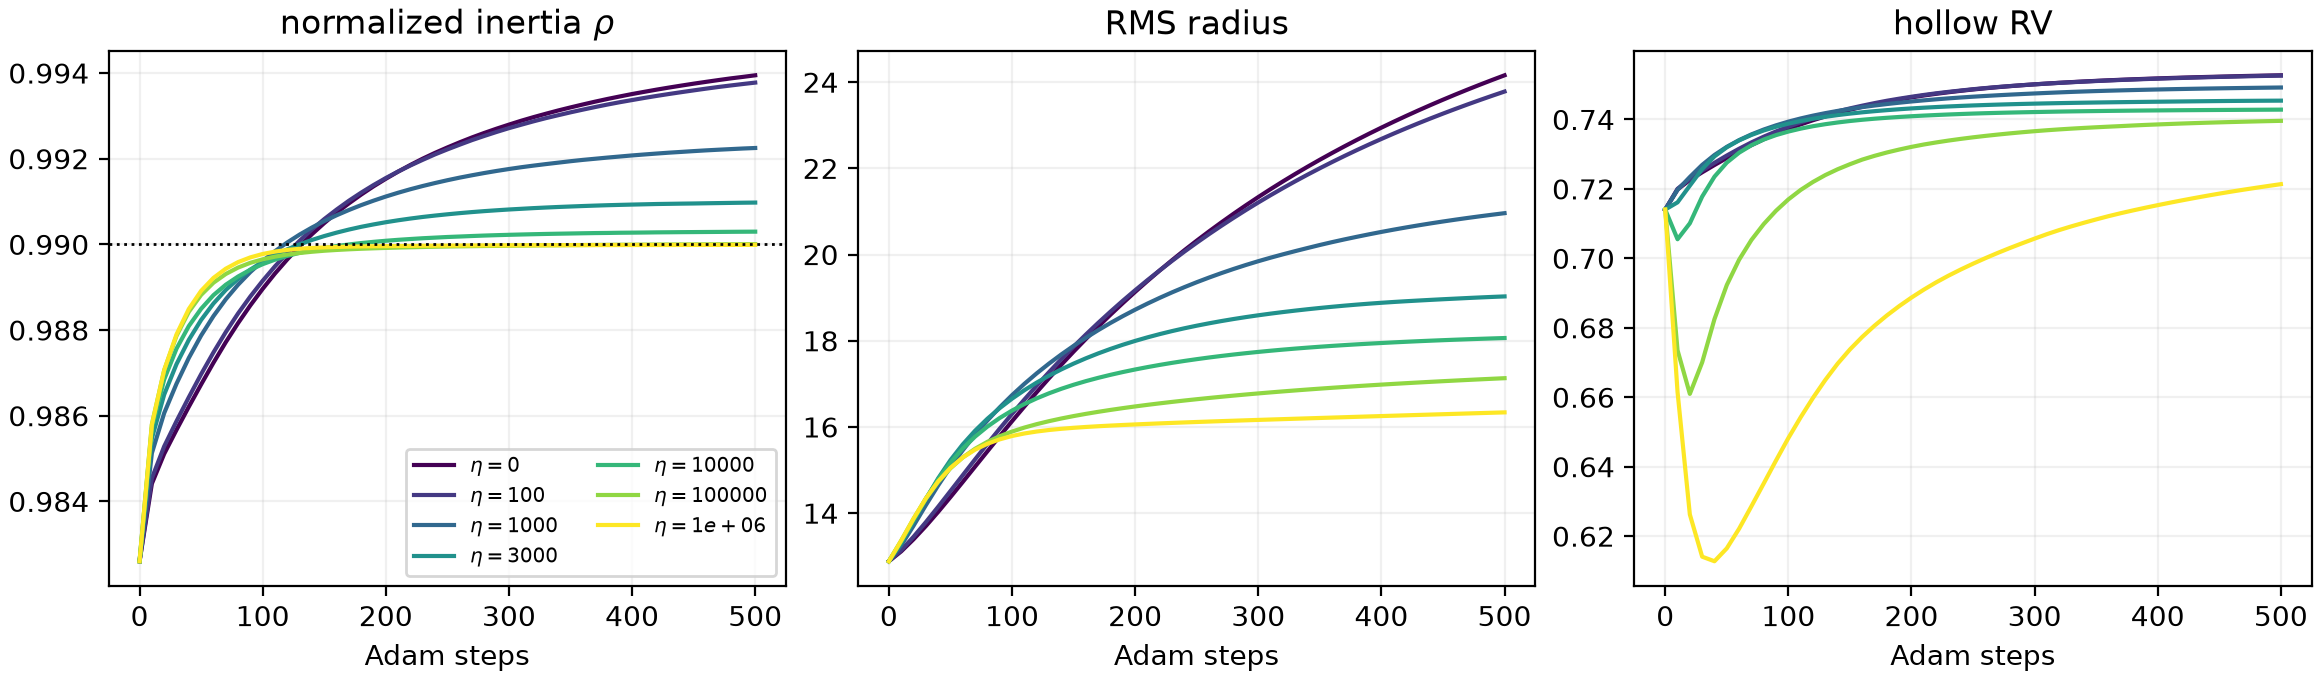

Data behind this chart, as committed beside it:
eta, step, rv_full, rv_hollow, rho, rho_error, rms_radius, dimensionless_penalty, objective
0.0, 0, 0.6706, 0.714, 0.9826, 0.007398, 12.88, 0.0, 0.714
0.0, 10, 0.6652, 0.7198, 0.9844, 0.005586, 13.11, 0.0, 0.7198
0.0, 20, 0.6649, 0.7226, 0.9851, 0.004891, 13.39, 0.0, 0.7226
0.0, 30, 0.6646, 0.7248, 0.9857, 0.004331, 13.7, 0.0, 0.7248
0.0, 40, 0.6641, 0.7269, 0.9862, 0.003791, 14.03, 0.0, 0.7269
0.0, 50, 0.6634, 0.7289, 0.9867, 0.00327, 14.37, 0.0, 0.7289
0.0, 60, 0.6625, 0.7308, 0.9872, 0.002764, 14.72, 0.0, 0.7308
0.0, 70, 0.6614, 0.7326, 0.9877, 0.002285, 15.08, 0.0, 0.7326
0.0, 80, 0.6603, 0.7343, 0.9882, 0.001839, 15.43, 0.0, 0.7343
0.0, 90, 0.659, 0.7358, 0.9886, 0.001423, 15.79, 0.0, 0.7358
0.0, 100, 0.6576, 0.7373, 0.989, 0.001038, 16.13, 0.0, 0.7373
0.0, 110, 0.6562, 0.7386, 0.9893, 0.0006795, 16.47, 0.0, 0.7386
0.0, 120, 0.6547, 0.7398, 0.9896, 0.0003502, 16.81, 0.0, 0.7398
0.0, 130, 0.6531, 0.7409, 0.99, 4.419617798401276e-05, 17.13, 0.0, 0.7409
0.0, 140, 0.6515, 0.7419, 0.9902, 0.0002372, 17.44, 0.0, 0.7419
0.0, 150, 0.65, 0.7428, 0.9905, 0.0004967, 17.75, 0.0, 0.7428
0.0, 160, 0.6484, 0.7436, 0.9907, 0.0007374, 18.04, 0.0, 0.7436
0.0, 170, 0.6469, 0.7444, 0.991, 0.0009567, 18.33, 0.0, 0.7444
0.0, 180, 0.6454, 0.7451, 0.9912, 0.001163, 18.61, 0.0, 0.7451
0.0, 190, 0.6439, 0.7458, 0.9914, 0.001354, 18.87, 0.0, 0.7458
0.0, 200, 0.6424, 0.7464, 0.9915, 0.001531, 19.13, 0.0, 0.7464
0.0, 210, 0.6409, 0.7469, 0.9917, 0.001698, 19.39, 0.0, 0.7469
0.0, 220, 0.6395, 0.7474, 0.9919, 0.001854, 19.63, 0.0, 0.7474
0.0, 230, 0.638, 0.7478, 0.992, 0.002001, 19.87, 0.0, 0.7478
0.0, 240, 0.6367, 0.7482, 0.9921, 0.002137, 20.1, 0.0, 0.7482
0.0, 250, 0.6353, 0.7486, 0.9923, 0.002262, 20.32, 0.0, 0.7486
0.0, 260, 0.634, 0.749, 0.9924, 0.002383, 20.54, 0.0, 0.749
0.0, 270, 0.6327, 0.7493, 0.9925, 0.002496, 20.75, 0.0, 0.7493
0.0, 280, 0.6315, 0.7496, 0.9926, 0.002601, 20.95, 0.0, 0.7496
0.0, 290, 0.6303, 0.7499, 0.9927, 0.002701, 21.14, 0.0, 0.7499
0.0, 300, 0.6291, 0.7501, 0.9928, 0.002795, 21.33, 0.0, 0.7501
0.0, 310, 0.628, 0.7503, 0.9929, 0.002886, 21.52, 0.0, 0.7503
0.0, 320, 0.6269, 0.7505, 0.993, 0.00297, 21.7, 0.0, 0.7505
0.0, 330, 0.6258, 0.7507, 0.993, 0.003049, 21.87, 0.0, 0.7507
0.0, 340, 0.6247, 0.7509, 0.9931, 0.003126, 22.04, 0.0, 0.7509
0.0, 350, 0.6237, 0.7511, 0.9932, 0.003197, 22.2, 0.0, 0.7511
0.0, 360, 0.6228, 0.7513, 0.9933, 0.003265, 22.36, 0.0, 0.7513
0.0, 370, 0.6218, 0.7514, 0.9933, 0.003332, 22.51, 0.0, 0.7514
0.0, 380, 0.6208, 0.7516, 0.9934, 0.003394, 22.66, 0.0, 0.7516
0.0, 390, 0.6199, 0.7517, 0.9935, 0.003453, 22.8, 0.0, 0.7517
0.0, 400, 0.6191, 0.7518, 0.9935, 0.003509, 22.94, 0.0, 0.7518
0.0, 410, 0.6182, 0.7519, 0.9936, 0.003561, 23.08, 0.0, 0.7519
0.0, 420, 0.6174, 0.752, 0.9936, 0.003612, 23.21, 0.0, 0.752
0.0, 430, 0.6166, 0.7521, 0.9937, 0.00366, 23.34, 0.0, 0.7521
0.0, 440, 0.6159, 0.7522, 0.9937, 0.003707, 23.47, 0.0, 0.7522
0.0, 450, 0.6152, 0.7523, 0.9938, 0.003751, 23.59, 0.0, 0.7523
0.0, 460, 0.6144, 0.7524, 0.9938, 0.003793, 23.71, 0.0, 0.7524
0.0, 470, 0.6138, 0.7525, 0.9938, 0.003835, 23.83, 0.0, 0.7525
0.0, 480, 0.6131, 0.7526, 0.9939, 0.003874, 23.94, 0.0, 0.7526
0.0, 490, 0.6125, 0.7526, 0.9939, 0.003909, 24.05, 0.0, 0.7526
0.0, 500, 0.6118, 0.7527, 0.9939, 0.003947, 24.16, 0.0, 0.7527
100.0, 0, 0.6706, 0.714, 0.9826, 0.007398, 12.88, 0.002736, 0.7113
100.0, 10, 0.6646, 0.72, 0.9845, 0.00546, 13.14, 0.00149, 0.7185
100.0, 20, 0.6642, 0.7229, 0.9853, 0.004715, 13.45, 0.001112, 0.7218
100.0, 30, 0.6639, 0.7253, 0.9859, 0.004128, 13.79, 0.0008519, 0.7244
100.0, 40, 0.6634, 0.7275, 0.9864, 0.003569, 14.15, 0.0006371, 0.7269
100.0, 50, 0.6626, 0.7296, 0.987, 0.003031, 14.51, 0.0004593, 0.7291
100.0, 60, 0.6617, 0.7316, 0.9875, 0.002524, 14.88, 0.0003185, 0.7312
100.0, 70, 0.6606, 0.7334, 0.988, 0.00205, 15.25, 0.00021, 0.7332
100.0, 80, 0.6594, 0.735, 0.9884, 0.001613, 15.61, 0.0001301, 0.7349
... 297 more rows
